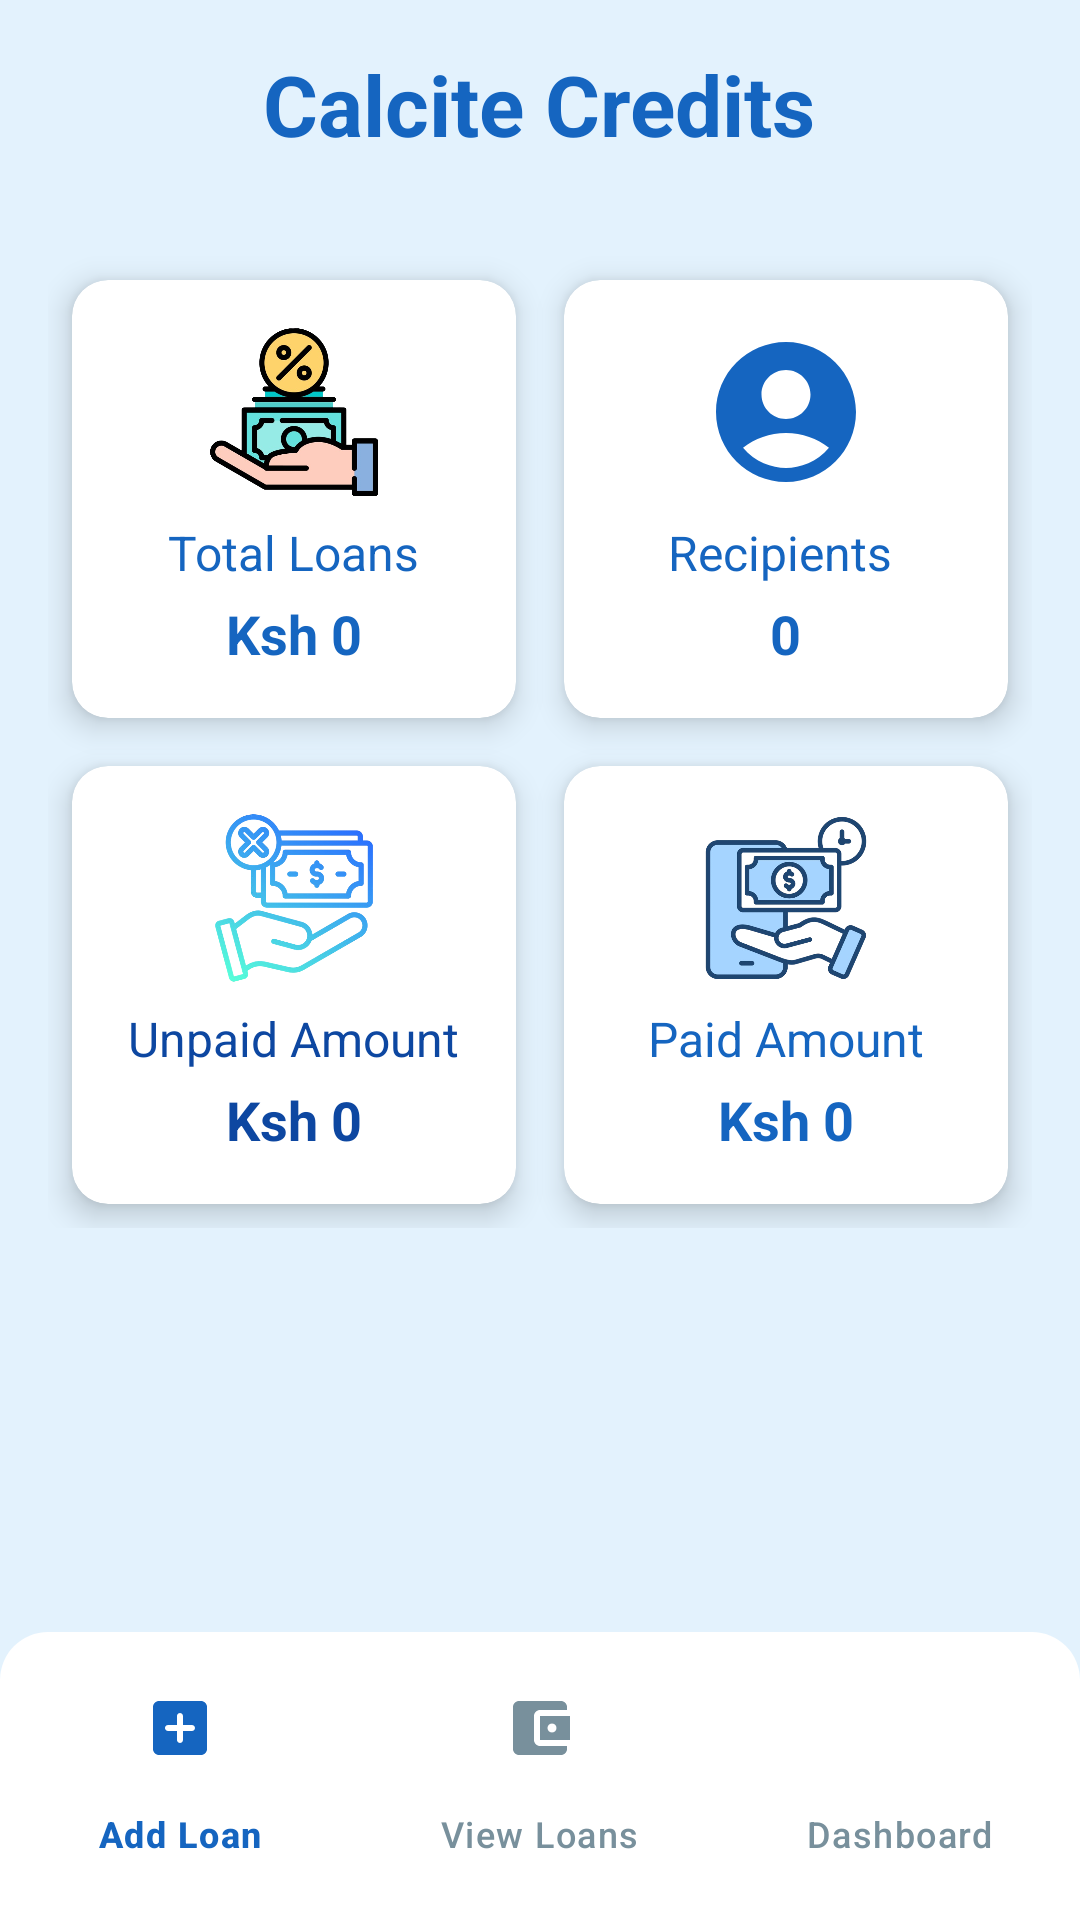

Android layout source for this screen:
<!-- AndroidManifest.xml: application theme Theme.CalciteCredits -->
<!-- res/layout/activity_main.xml -->
<?xml version="1.0" encoding="utf-8"?>
<androidx.constraintlayout.widget.ConstraintLayout xmlns:android="http://schemas.android.com/apk/res/android"
    xmlns:app="http://schemas.android.com/apk/res-auto"
    android:layout_width="match_parent"
    android:layout_height="match_parent"
    android:background="#E3F2FD">

    <ScrollView
        android:layout_width="match_parent"
        android:layout_height="0dp"
        app:layout_constraintTop_toTopOf="parent"
        app:layout_constraintBottom_toTopOf="@id/shadowView">

        <LinearLayout
            android:layout_width="match_parent"
            android:layout_height="wrap_content"
            android:orientation="vertical"
            android:padding="16dp">

            <TextView
                android:layout_width="wrap_content"
                android:layout_height="wrap_content"
                android:text="Calcite Credits"
                android:textSize="28sp"
                android:textStyle="bold"
                android:textColor="#1565C0"
                android:layout_gravity="center"
                android:layout_marginBottom="32dp"/>

            <GridLayout
                android:layout_width="match_parent"
                android:layout_height="wrap_content"
                android:columnCount="2"
                android:rowCount="2"
                android:alignmentMode="alignMargins"
                android:columnOrderPreserved="false"
                android:layout_marginBottom="24dp">


            <androidx.cardview.widget.CardView
                    android:layout_width="0dp"
                    android:layout_height="wrap_content"
                    android:layout_columnWeight="1"
                    android:layout_rowWeight="1"
                    android:layout_margin="8dp"
                    app:cardCornerRadius="12dp"
                    app:cardElevation="6dp"
                    app:cardBackgroundColor="#FFFFFF">

                    <LinearLayout
                        android:layout_width="match_parent"
                        android:layout_height="wrap_content"
                        android:orientation="vertical"
                        android:padding="16dp">

                        <ImageView
                            android:layout_width="56dp"
                            android:layout_height="56dp"
                            android:src="@drawable/total_loans"
                            android:layout_gravity="center"/>

                        <TextView
                            android:layout_width="wrap_content"
                            android:layout_height="wrap_content"
                            android:text="Total Loans"
                            android:textColor="#1565C0"
                            android:textSize="16sp"
                            android:layout_gravity="center"
                            android:layout_marginTop="8dp"/>

                        <TextView
                            android:id="@+id/totalLoansAmount"
                            android:layout_width="wrap_content"
                            android:layout_height="wrap_content"
                            android:text="Ksh 0"
                            android:textStyle="bold"
                            android:textSize="18sp"
                            android:textColor="#1565C0"
                            android:layout_gravity="center"
                            android:layout_marginTop="4dp"/>
                    </LinearLayout>
                </androidx.cardview.widget.CardView>

                <androidx.cardview.widget.CardView
                    android:layout_width="0dp"
                    android:layout_height="wrap_content"
                    android:layout_columnWeight="1"
                    android:layout_rowWeight="1"
                    android:layout_margin="8dp"
                    app:cardCornerRadius="12dp"
                    app:cardElevation="6dp"
                    app:cardBackgroundColor="#FFFFFF">

                    <LinearLayout
                        android:layout_width="match_parent"
                        android:layout_height="wrap_content"
                        android:orientation="vertical"
                        android:padding="16dp">

                        <ImageView
                            android:layout_width="56dp"
                            android:layout_height="56dp"
                            android:src="@drawable/ic_total_loanees"
                            android:layout_gravity="center"
                            app:tint="#1565C0"/>

                        <TextView
                            android:layout_width="wrap_content"
                            android:layout_height="wrap_content"
                            android:text="Recipients "
                            android:textColor="#1565C0"
                            android:textSize="16sp"
                            android:layout_gravity="center"
                            android:layout_marginTop="8dp"/>

                        <TextView
                            android:id="@+id/totalLoanees"
                            android:layout_width="wrap_content"
                            android:layout_height="wrap_content"
                            android:text="0"
                            android:textStyle="bold"
                            android:textSize="18sp"
                            android:textColor="#1565C0"
                            android:layout_gravity="center"
                            android:layout_marginTop="4dp"/>
                    </LinearLayout>
                </androidx.cardview.widget.CardView>

                <androidx.cardview.widget.CardView
                    android:layout_width="0dp"
                    android:layout_height="wrap_content"
                    android:layout_columnWeight="1"
                    android:layout_rowWeight="1"
                    android:layout_margin="8dp"
                    app:cardCornerRadius="12dp"
                    app:cardElevation="6dp"
                    app:cardBackgroundColor="#FFFFFF">

                    <LinearLayout
                        android:layout_width="match_parent"
                        android:layout_height="wrap_content"
                        android:orientation="vertical"
                        android:padding="16dp">

                        <ImageView
                            android:layout_width="56dp"
                            android:layout_height="56dp"
                            android:src="@drawable/unpaid_amount"
                            android:layout_gravity="center"/>

                        <TextView
                            android:layout_width="wrap_content"
                            android:layout_height="wrap_content"
                            android:text="Unpaid Amount"
                            android:textColor="#0D47A1"
                            android:textSize="16sp"
                            android:layout_gravity="center"
                            android:layout_marginTop="8dp"/>

                        <TextView
                            android:id="@+id/unpaidAmount"
                            android:layout_width="wrap_content"
                            android:layout_height="wrap_content"
                            android:text="Ksh 0"
                            android:textStyle="bold"
                            android:textSize="18sp"
                            android:textColor="#0D47A1"
                            android:layout_gravity="center"
                            android:layout_marginTop="4dp"/>
                    </LinearLayout>
                </androidx.cardview.widget.CardView>

                <androidx.cardview.widget.CardView
                    android:layout_width="0dp"
                    android:layout_height="wrap_content"
                    android:layout_columnWeight="1"
                    android:layout_rowWeight="1"
                    android:layout_margin="8dp"
                    app:cardCornerRadius="12dp"
                    app:cardElevation="6dp"
                    app:cardBackgroundColor="#FFFFFF">

                    <LinearLayout
                        android:layout_width="match_parent"
                        android:layout_height="wrap_content"
                        android:orientation="vertical"
                        android:padding="16dp">

                        <ImageView
                            android:layout_width="56dp"
                            android:layout_height="56dp"
                            android:src="@drawable/paid_amount"
                            android:layout_gravity="center"/>

                        <TextView
                            android:layout_width="wrap_content"
                            android:layout_height="wrap_content"
                            android:text="Paid Amount"
                            android:textColor="#1565C0"
                            android:textSize="16sp"
                            android:layout_gravity="center"
                            android:layout_marginTop="8dp"/>

                        <TextView
                            android:id="@+id/paidAmount"
                            android:layout_width="wrap_content"
                            android:layout_height="wrap_content"
                            android:text="Ksh 0"
                            android:textStyle="bold"
                            android:textSize="18sp"
                            android:textColor="#1565C0"
                            android:layout_gravity="center"
                            android:layout_marginTop="4dp"/>
                    </LinearLayout>
                </androidx.cardview.widget.CardView>

            </GridLayout>
        </LinearLayout>
    </ScrollView>

    <View
        android:id="@+id/shadowView"
        android:layout_width="match_parent"
        android:layout_height="4dp"
        android:background="@drawable/shadow_top"
        app:layout_constraintBottom_toTopOf="@id/footerMenu"/>

    <com.google.android.material.bottomnavigation.BottomNavigationView
        android:id="@+id/footerMenu"
        android:layout_width="match_parent"
        android:layout_height="wrap_content"
        android:layout_gravity="bottom"
        android:background="@drawable/bottom_navigation_background"
        app:itemIconTint="@color/bottom_nav_color_selector"
        app:itemTextColor="@color/bottom_nav_color_selector"
        app:labelVisibilityMode="labeled"
        app:menu="@menu/footer_menu"
        app:layout_constraintBottom_toBottomOf="parent"/>

</androidx.constraintlayout.widget.ConstraintLayout>
<!-- resources referenced by this layout -->
<resources>
  <!-- drawable bottom_navigation_background (drawable) -->
  <?xml version="1.0" encoding="utf-8"?>
  <shape xmlns:android="http://schemas.android.com/apk/res/android">
      <solid android:color="#FFFFFF" />
      <corners android:topLeftRadius="16dp" android:topRightRadius="16dp" />
      <padding android:top="8dp" android:bottom="8dp" />
  </shape>
  <!-- drawable ic_total_loanees (drawable) -->
  <vector xmlns:android="http://schemas.android.com/apk/res/android" android:height="24dp" android:tint="#1A305E" android:viewportHeight="24" android:viewportWidth="24" android:width="24dp">
        
      <path android:fillColor="@android:color/white" android:pathData="M12,2C6.48,2 2,6.48 2,12s4.48,10 10,10s10,-4.48 10,-10S17.52,2 12,2zM12,6c1.93,0 3.5,1.57 3.5,3.5S13.93,13 12,13s-3.5,-1.57 -3.5,-3.5S10.07,6 12,6zM12,20c-2.03,0 -4.43,-0.82 -6.14,-2.88C7.55,15.8 9.68,15 12,15s4.45,0.8 6.14,2.12C16.43,19.18 14.03,20 12,20z"/>
      
  </vector>
  <!-- drawable paid_amount: png bitmap (drawable, 126955 bytes) -->
  <!-- drawable total_loans: png bitmap (drawable, 136849 bytes) -->
  <!-- drawable unpaid_amount: png bitmap (drawable, 163884 bytes) -->
  <style name="Theme.CalciteCredits" parent="Base.Theme.CalciteCredits" />
  <style name="Base.Theme.CalciteCredits" parent="Theme.Material3.DayNight.NoActionBar">
          
          
      </style>
</resources>
